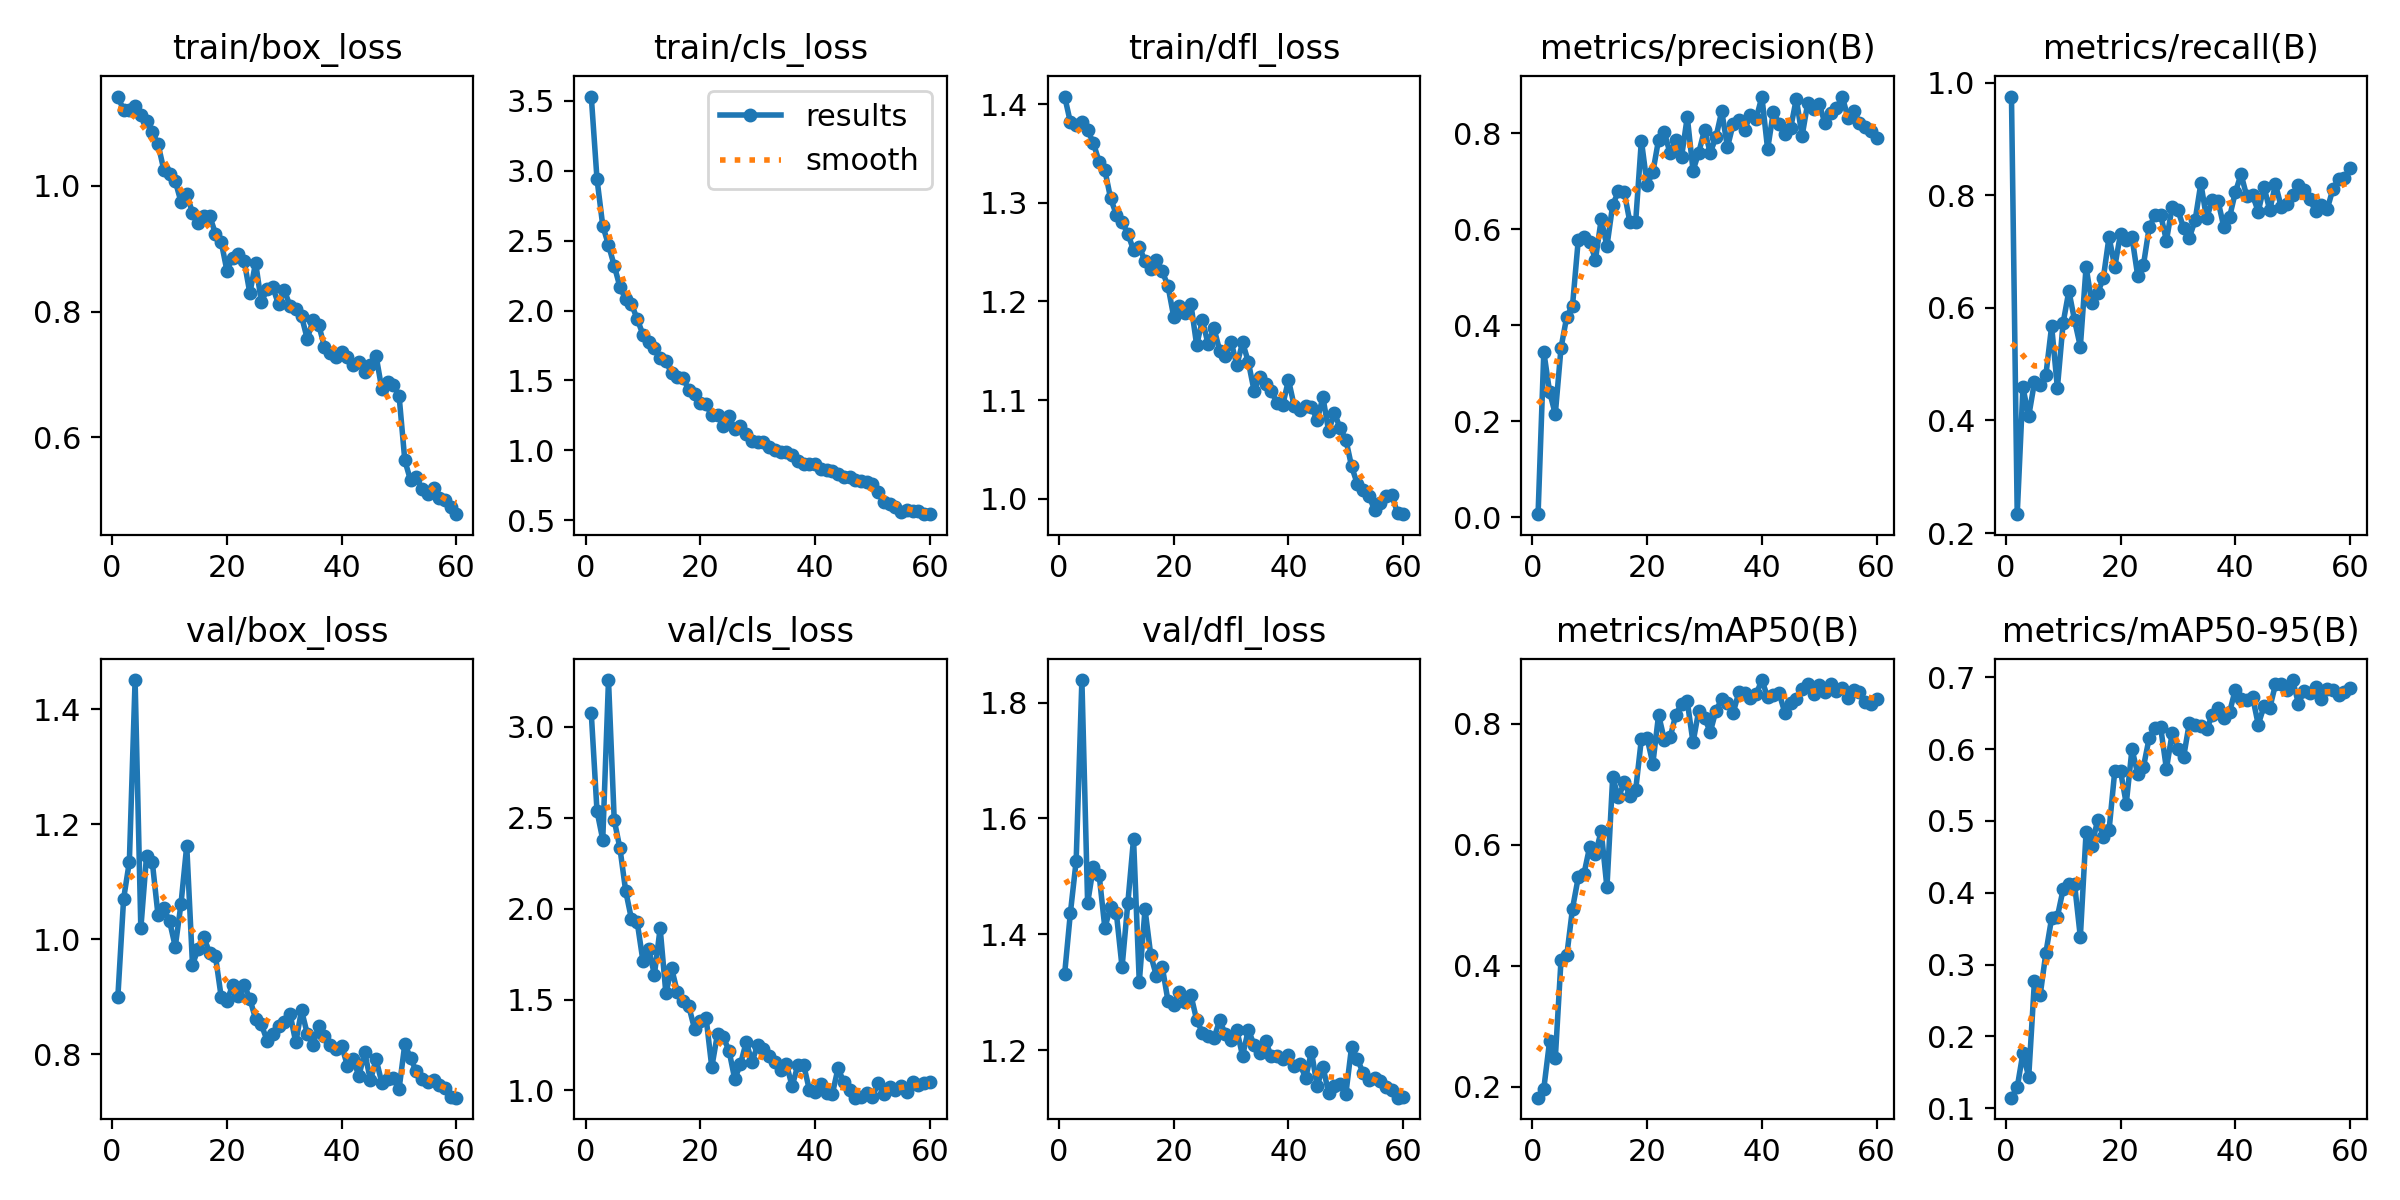

Data behind this chart, as committed beside it:
epoch, time, train/box_loss, train/cls_loss, train/dfl_loss, metrics/precision(B), metrics/recall(B), metrics/mAP50(B), metrics/mAP50-95(B), val/box_loss, val/cls_loss, val/dfl_loss, lr/pg0, lr/pg1, lr/pg2
1, 17.81, 1.142, 3.53, 1.408, 0.00658, 0.9752, 0.1823, 0.1146, 0.8999, 3.076, 1.332, 0.0002492, 0.0002492, 0.0002492
2, 37.07, 1.121, 2.939, 1.381, 0.3446, 0.2336, 0.1973, 0.1289, 1.07, 2.537, 1.437, 0.0004972, 0.0004972, 0.0004972
3, 54.71, 1.122, 2.607, 1.378, 0.2621, 0.4586, 0.2751, 0.1769, 1.134, 2.38, 1.527, 0.0007367, 0.0007367, 0.0007367
4, 73.27, 1.127, 2.469, 1.381, 0.2151, 0.4074, 0.2471, 0.1432, 1.451, 3.258, 1.839, 0.0007309, 0.0007309, 0.0007309
5, 90.37, 1.113, 2.322, 1.374, 0.3532, 0.4676, 0.4099, 0.2766, 1.019, 2.487, 1.454, 0.0007182, 0.0007182, 0.0007182
6, 108, 1.104, 2.168, 1.361, 0.4182, 0.463, 0.417, 0.2574, 1.145, 2.331, 1.517, 0.0007056, 0.0007056, 0.0007056
7, 127.2, 1.085, 2.081, 1.341, 0.4409, 0.4813, 0.4945, 0.3165, 1.134, 2.096, 1.503, 0.0006929, 0.0006929, 0.0006929
8, 145.1, 1.067, 2.047, 1.333, 0.5779, 0.5676, 0.5459, 0.3648, 1.041, 1.943, 1.411, 0.0006802, 0.0006802, 0.0006802
9, 163.7, 1.026, 1.94, 1.305, 0.5843, 0.4577, 0.5519, 0.3667, 1.053, 1.927, 1.447, 0.0006675, 0.0006675, 0.0006675
10, 181.7, 1.019, 1.829, 1.288, 0.5735, 0.5731, 0.5969, 0.4046, 1.031, 1.713, 1.437, 0.0006548, 0.0006548, 0.0006548
11, 199.6, 1.008, 1.778, 1.28, 0.5373, 0.6299, 0.5848, 0.4126, 0.9867, 1.778, 1.343, 0.0006421, 0.0006421, 0.0006421
12, 217.8, 0.9747, 1.735, 1.269, 0.6209, 0.5776, 0.6224, 0.4117, 1.061, 1.637, 1.454, 0.0006294, 0.0006294, 0.0006294
13, 235.6, 0.9871, 1.659, 1.252, 0.5652, 0.5312, 0.5294, 0.3383, 1.163, 1.892, 1.565, 0.0006167, 0.0006167, 0.0006167
14, 254.9, 0.9572, 1.636, 1.255, 0.651, 0.6727, 0.7114, 0.4845, 0.9555, 1.534, 1.317, 0.000604, 0.000604, 0.000604
15, 272.8, 0.9413, 1.553, 1.241, 0.6793, 0.6084, 0.6779, 0.4649, 0.9832, 1.672, 1.443, 0.0005914, 0.0005914, 0.0005914
16, 290.7, 0.9517, 1.523, 1.233, 0.6784, 0.6262, 0.7027, 0.5011, 1.003, 1.539, 1.364, 0.0005787, 0.0005787, 0.0005787
17, 310.3, 0.9524, 1.519, 1.242, 0.6152, 0.6523, 0.681, 0.4778, 0.9753, 1.489, 1.327, 0.000566, 0.000566, 0.000566
18, 328.1, 0.9241, 1.431, 1.23, 0.615, 0.726, 0.6896, 0.4869, 0.9703, 1.462, 1.344, 0.0005533, 0.0005533, 0.0005533
19, 347.3, 0.9113, 1.402, 1.216, 0.7853, 0.6726, 0.7744, 0.5697, 0.8995, 1.338, 1.285, 0.0005406, 0.0005406, 0.0005406
20, 365.7, 0.8652, 1.339, 1.184, 0.6931, 0.7319, 0.7757, 0.5696, 0.8921, 1.38, 1.278, 0.0005279, 0.0005279, 0.0005279
21, 383.1, 0.8858, 1.329, 1.196, 0.7191, 0.7213, 0.7339, 0.524, 0.9198, 1.401, 1.301, 0.0005152, 0.0005152, 0.0005152
22, 401.4, 0.8909, 1.25, 1.188, 0.7872, 0.7254, 0.8143, 0.6002, 0.9013, 1.128, 1.283, 0.0005025, 0.0005025, 0.0005025
23, 419.1, 0.8809, 1.251, 1.197, 0.8021, 0.6566, 0.7733, 0.5654, 0.9203, 1.312, 1.295, 0.0004899, 0.0004899, 0.0004899
24, 437.7, 0.8293, 1.173, 1.156, 0.7587, 0.6764, 0.7769, 0.5754, 0.896, 1.292, 1.252, 0.0004772, 0.0004772, 0.0004772
25, 456.4, 0.8779, 1.247, 1.181, 0.7855, 0.7431, 0.8143, 0.6158, 0.8609, 1.219, 1.23, 0.0004645, 0.0004645, 0.0004645
26, 475.1, 0.815, 1.152, 1.156, 0.751, 0.7642, 0.8327, 0.6288, 0.8516, 1.062, 1.225, 0.0004518, 0.0004518, 0.0004518
27, 493.9, 0.8359, 1.176, 1.173, 0.8345, 0.7649, 0.8364, 0.6302, 0.8234, 1.145, 1.22, 0.0004391, 0.0004391, 0.0004391
28, 512, 0.8386, 1.119, 1.15, 0.7226, 0.7194, 0.7687, 0.5725, 0.8354, 1.266, 1.251, 0.0004264, 0.0004264, 0.0004264
29, 530.8, 0.8115, 1.071, 1.145, 0.7601, 0.7793, 0.8214, 0.6223, 0.8487, 1.157, 1.228, 0.0004137, 0.0004137, 0.0004137
30, 549.2, 0.8341, 1.059, 1.159, 0.8071, 0.7735, 0.8098, 0.6009, 0.8559, 1.249, 1.218, 0.000401, 0.000401, 0.000401
31, 568.2, 0.8089, 1.063, 1.135, 0.7598, 0.7419, 0.7859, 0.5892, 0.8699, 1.228, 1.234, 0.0003883, 0.0003883, 0.0003883
32, 586.6, 0.8042, 1.026, 1.158, 0.7923, 0.7248, 0.8214, 0.6371, 0.8202, 1.187, 1.19, 0.0003757, 0.0003757, 0.0003757
33, 606.3, 0.7927, 1.001, 1.139, 0.8464, 0.7554, 0.8399, 0.6332, 0.8761, 1.158, 1.235, 0.000363, 0.000363, 0.000363
34, 625.6, 0.7566, 0.9854, 1.11, 0.7715, 0.8211, 0.8333, 0.6318, 0.8353, 1.112, 1.209, 0.0003503, 0.0003503, 0.0003503
35, 645.4, 0.7862, 0.9886, 1.123, 0.8199, 0.7587, 0.8178, 0.6278, 0.8156, 1.143, 1.196, 0.0003376, 0.0003376, 0.0003376
36, 666, 0.7786, 0.9657, 1.117, 0.8283, 0.792, 0.8521, 0.6476, 0.8492, 1.023, 1.216, 0.0003249, 0.0003249, 0.0003249
37, 684.8, 0.744, 0.9247, 1.109, 0.8078, 0.7895, 0.8505, 0.6569, 0.8315, 1.139, 1.189, 0.0003122, 0.0003122, 0.0003122
38, 703.2, 0.7344, 0.9005, 1.097, 0.8389, 0.7436, 0.8425, 0.6434, 0.8157, 1.14, 1.19, 0.0002995, 0.0002995, 0.0002995
39, 721.4, 0.7279, 0.9, 1.095, 0.831, 0.761, 0.8487, 0.6512, 0.8086, 1.003, 1.185, 0.0002868, 0.0002868, 0.0002868
40, 741.1, 0.7365, 0.9017, 1.12, 0.8764, 0.8049, 0.8718, 0.683, 0.8136, 0.9893, 1.192, 0.0002741, 0.0002741, 0.0002741
41, 759.3, 0.7284, 0.8686, 1.094, 0.767, 0.8374, 0.8435, 0.6701, 0.78, 1.033, 1.172, 0.0002615, 0.0002615, 0.0002615
42, 778.6, 0.7148, 0.8587, 1.09, 0.8448, 0.7983, 0.8475, 0.6686, 0.7913, 0.9871, 1.175, 0.0002488, 0.0002488, 0.0002488
43, 795.9, 0.7199, 0.8521, 1.094, 0.8199, 0.8004, 0.8504, 0.6732, 0.7616, 0.9795, 1.152, 0.0002361, 0.0002361, 0.0002361
44, 815.7, 0.7043, 0.8332, 1.093, 0.7993, 0.771, 0.8177, 0.6342, 0.8035, 1.122, 1.197, 0.0002234, 0.0002234, 0.0002234
45, 834.7, 0.7145, 0.8114, 1.08, 0.8105, 0.8151, 0.8337, 0.6597, 0.7545, 1.045, 1.138, 0.0002107, 0.0002107, 0.0002107
46, 853.5, 0.7292, 0.8114, 1.103, 0.8723, 0.7735, 0.8411, 0.657, 0.7907, 1.001, 1.172, 0.000198, 0.000198, 0.000198
47, 872.3, 0.6761, 0.7886, 1.068, 0.7942, 0.8194, 0.8573, 0.6901, 0.7494, 0.9596, 1.126, 0.0001853, 0.0001853, 0.0001853
48, 892, 0.6874, 0.7791, 1.087, 0.8644, 0.7794, 0.8652, 0.6914, 0.7564, 0.9615, 1.138, 0.0001726, 0.0001726, 0.0001726
49, 913.8, 0.6836, 0.7723, 1.071, 0.8499, 0.7837, 0.8491, 0.682, 0.7581, 0.9831, 1.141, 0.00016, 0.00016, 0.00016
50, 936.5, 0.6661, 0.7595, 1.06, 0.8608, 0.8002, 0.864, 0.6963, 0.7393, 0.9661, 1.125, 0.0001473, 0.0001473, 0.0001473
51, 956.8, 0.5631, 0.7019, 1.033, 0.8209, 0.8188, 0.8528, 0.6633, 0.8173, 1.04, 1.206, 0.0001346, 0.0001346, 0.0001346
52, 975.6, 0.5313, 0.6288, 1.015, 0.8434, 0.8096, 0.8655, 0.6813, 0.7929, 0.9788, 1.184, 0.0001219, 0.0001219, 0.0001219
53, 993.5, 0.5367, 0.6136, 1.008, 0.852, 0.7925, 0.8534, 0.6787, 0.7697, 1.018, 1.161, 0.0001092, 0.0001092, 0.0001092
54, 1011, 0.5174, 0.5956, 1.003, 0.8769, 0.7716, 0.8594, 0.687, 0.7558, 1.004, 1.148, 9.65095e-05, 9.65095e-05, 9.65095e-05
55, 1030, 0.5101, 0.5569, 0.9886, 0.8327, 0.7818, 0.8424, 0.6701, 0.7511, 1.026, 1.151, 8.3821e-05, 8.3821e-05, 8.3821e-05
56, 1048, 0.5192, 0.5757, 0.9952, 0.8474, 0.7749, 0.8551, 0.6841, 0.7545, 0.9904, 1.146, 7.11325e-05, 7.11325e-05, 7.11325e-05
57, 1067, 0.5036, 0.5664, 1.003, 0.8218, 0.8104, 0.8526, 0.6824, 0.746, 1.045, 1.136, 5.8444e-05, 5.8444e-05, 5.8444e-05
58, 1084, 0.4996, 0.5659, 1.004, 0.8126, 0.8287, 0.836, 0.6752, 0.74, 1.03, 1.131, 4.57555e-05, 4.57555e-05, 4.57555e-05
59, 1102, 0.4897, 0.5442, 0.9855, 0.8056, 0.8298, 0.8324, 0.679, 0.7244, 1.042, 1.118, 3.3067e-05, 3.3067e-05, 3.3067e-05
60, 1121, 0.4775, 0.5462, 0.9843, 0.7912, 0.8477, 0.841, 0.6858, 0.724, 1.046, 1.119, 2.03785e-05, 2.03785e-05, 2.03785e-05
